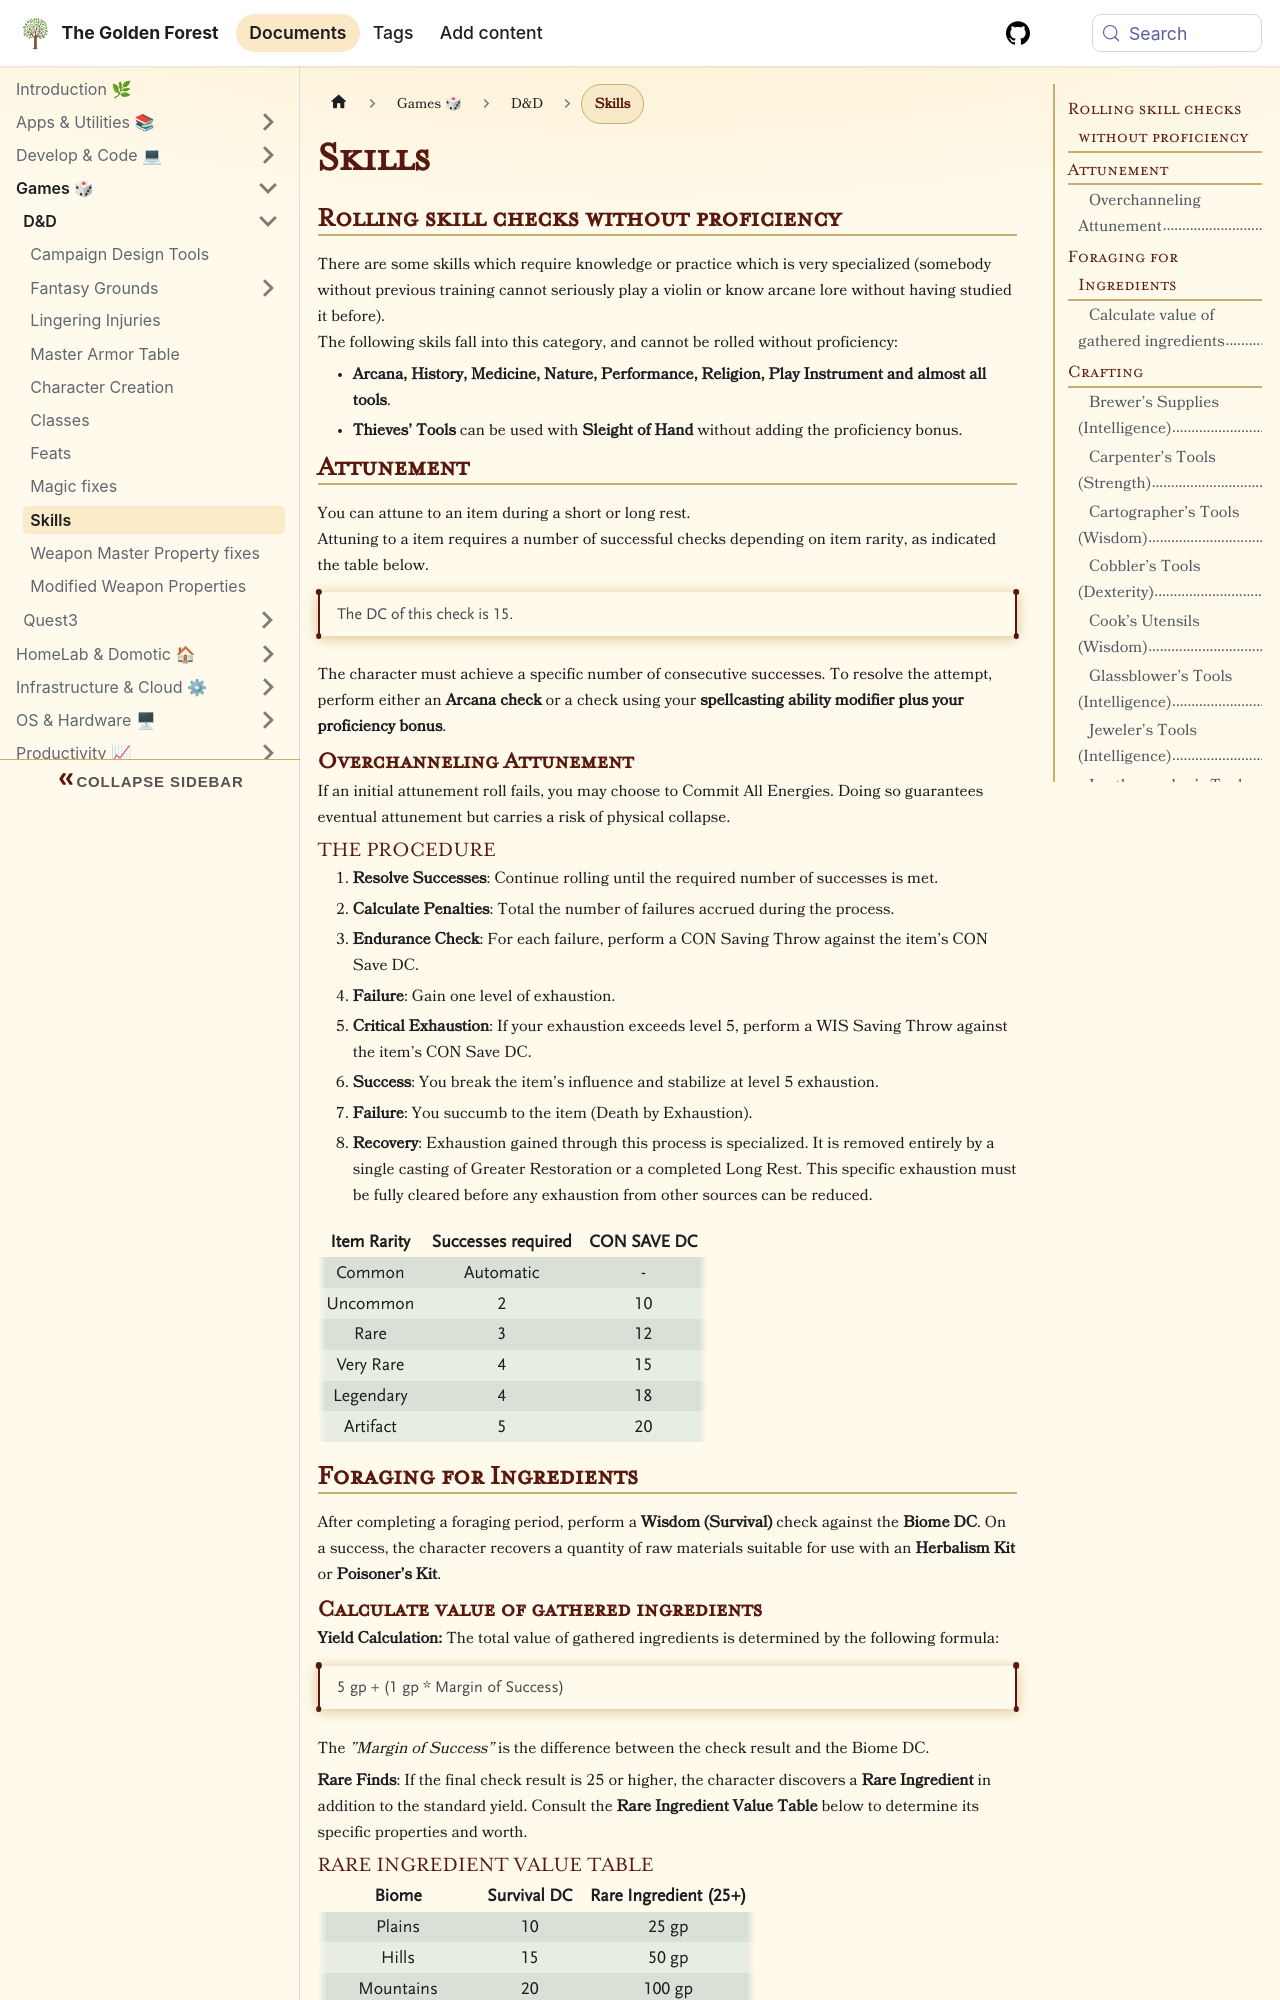

repository: sdelrio/golden-forest · page: docs/Games/DnD/skills/index.html · generator: docusaurus

---
description: House rules for D&D skills and item attunement.
tags: [dnd]
---
# Skills

## Rolling skill checks without proficiency 

There are some skills which require knowledge or practice which is very specialized (somebody without previous training cannot seriously play a violin or know arcane lore without having studied it before).  
The following skils fall into this category, and cannot be rolled without proficiency:  
- **Arcana, History, Medicine, Nature, Performance, Religion, Play Instrument and almost all tools**.  
- **Thieves' Tools** can be used with **Sleight of Hand** without adding the proficiency bonus.


## Attunement

You can attune to an item during a short or long rest.  
Attuning to a item requires a number of successful checks depending on item rarity, as indicated the table below.

> The DC of this check is 15.

The character must achieve a specific number of consecutive successes. To resolve the attempt, perform either an **Arcana check** or a check using your **spellcasting ability modifier plus your proficiency bonus**.

### Overchanneling Attunement

If an initial attunement roll fails, you may choose to Commit All Energies. Doing so guarantees eventual attunement but carries a risk of physical collapse.

#### The Procedure

1. **Resolve Successes**: Continue rolling until the required number of successes is met.
2. **Calculate Penalties**: Total the number of failures accrued during the process.
3. **Endurance Check**: For each failure, perform a CON Saving Throw against the item’s CON Save DC.
4. **Failure**: Gain one level of exhaustion.
5. **Critical Exhaustion**: If your exhaustion exceeds level 5, perform a WIS Saving Throw against the item's CON Save DC.
6. **Success**: You break the item's influence and stabilize at level 5 exhaustion.
7. **Failure**: You succumb to the item (Death by Exhaustion).
8. **Recovery**: Exhaustion gained through this process is specialized. It is removed entirely by a single casting of Greater Restoration or a completed Long Rest. This specific exhaustion must be fully cleared before any exhaustion from other sources can be reduced.

| Item Rarity | Successes required | CON SAVE DC |
|:-----------:|:--------------:|:--------------:|
| Common | Automatic | - |
| Uncommon | 2 | 10 |
| Rare | 3 | 12 |
| Very Rare | 4 | 15 |
| Legendary | 4 | 18 |
| Artifact | 5 | 20 |

## Foraging for Ingredients

After completing a foraging period, perform a **Wisdom (Survival)** check against the **Biome DC**. On a success, the character recovers a quantity of raw materials suitable for use with an **Herbalism Kit** or **Poisoner’s Kit**.

### Calculate value of gathered ingredients

**Yield Calculation:** The total value of gathered ingredients is determined by the following formula:

> 5 gp + (1 gp * Margin of Success)

The *"Margin of Success"* is the difference between the check result and the Biome DC.

**Rare Finds**: If the final check result is 25 or higher, the character discovers a **Rare Ingredient** in addition to the standard yield. Consult the **Rare Ingredient Value Table** below to determine its specific properties and worth.

#### Rare Ingredient Value Table

| Biome | Survival DC | Rare Ingredient (25+) |
|:-----------:|:--------------:|:--------------:|
| Plains | 10 | 25 gp |
| Hills | 15 | 50 gp |
| Mountains | 20 | 100 gp |
| Riverside | 10 | 30 gp |
| Coast | 15 | 25 gp |
| Desert | 20 | 100 gp |
| Jungle | 10 | 100 gp |
| Conifererous Forest | 18 | 50 gp |
| Decidious Forest | 10 | 50 gp |
| Tundra | 20 | 100 gp |
| Marsh | 12 | 75 gp |
| Badlands | 18 | 50 gp |
| Underground | 15 | 75 gp |
